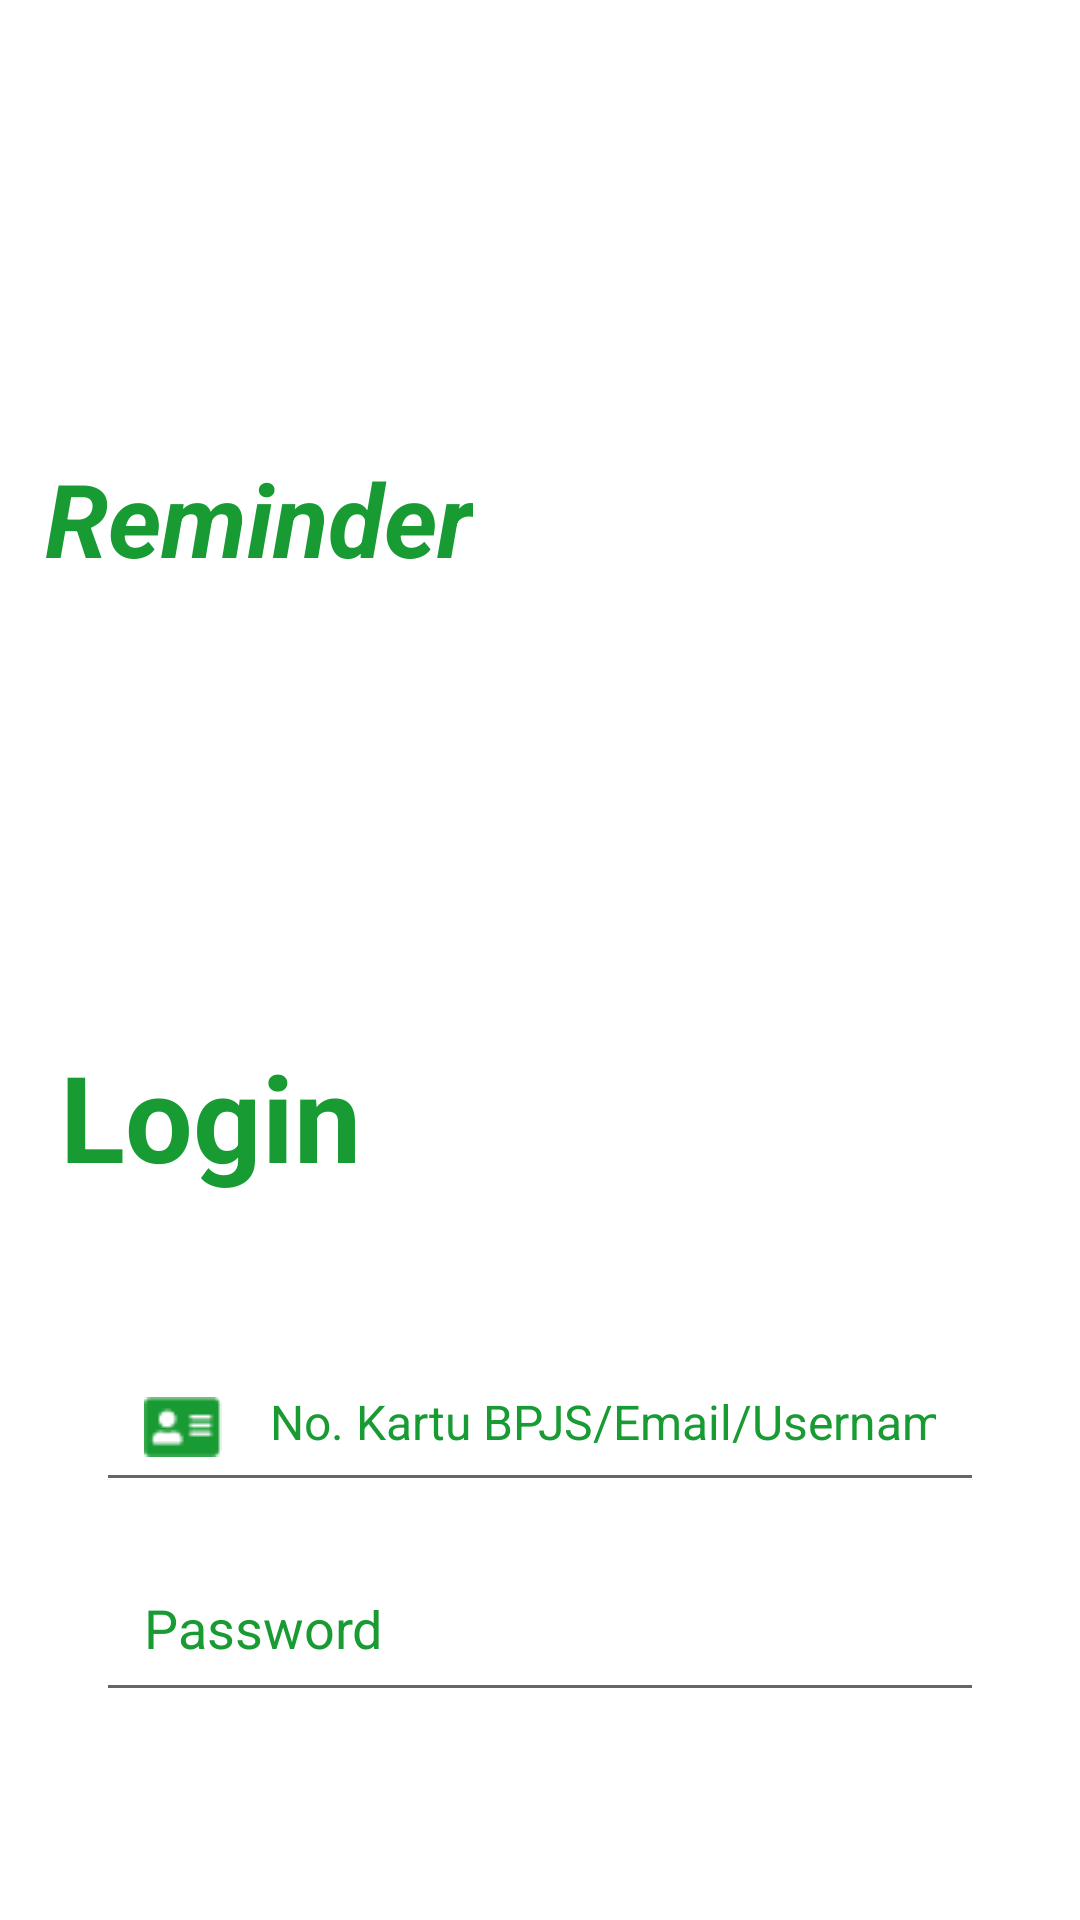

The Android layout XML behind this screen, and the referenced resources:
<!-- AndroidManifest.xml: application theme Theme.HealthkatonReminder -->
<!-- res/layout/activity_login.xml -->
<?xml version="1.0" encoding="utf-8"?>
<RelativeLayout xmlns:android="http://schemas.android.com/apk/res/android"
    xmlns:app="http://schemas.android.com/apk/res-auto"
    xmlns:tools="http://schemas.android.com/tools"
    android:layout_width="match_parent"
    android:layout_height="match_parent"
    tools:context=".autentikasi.LoginActivity">

    <ImageView
        android:id="@+id/top_bg"
        android:layout_width="wrap_content"
        android:layout_height="wrap_content"
        android:src="@drawable/top_background_login"/>

    <TextView
        android:id="@+id/judul_reminder"
        android:layout_width="wrap_content"
        android:layout_height="wrap_content"
        android:layout_marginTop="150dp"
        android:layout_marginLeft="15dp"
        android:text="Reminder"
        android:textColor="#199B33"
        android:textSize="34sp"
        android:textStyle="bold|italic"/>

    <TextView
        android:id="@+id/judul_welcome"
        android:layout_below="@+id/judul_reminder"
        android:layout_width="wrap_content"
        android:layout_height="wrap_content"
        android:layout_marginTop="150dp"
        android:layout_marginLeft="20dp"
        android:text="Login"
        android:textStyle="bold"
        android:textSize="40sp"
        android:textColor="#199B33"/>


    <EditText
        android:id="@+id/et_nik"
        android:layout_below="@+id/judul_welcome"
        android:layout_width="match_parent"
        android:layout_height="50dp"
        android:drawableStart="@drawable/id_card"
        android:drawablePadding="16dp"
        android:layout_marginTop="52dp"
        android:layout_marginHorizontal="32dp"
        android:padding="16dp"
        android:textSize="16sp"
        android:ems="10"
        android:textColor="#199B33"
        android:textColorHint="#199B33"
        android:hint="No. Kartu BPJS/Email/Username"
        android:inputType="textPersonName"/>

    <EditText
        android:id="@+id/et_password"
        android:layout_below="@+id/et_nik"
        android:layout_width="match_parent"
        android:drawableStart="@drawable/icon_password"
        android:drawablePadding="16dp"
        android:layout_height="50dp"
        android:layout_marginTop="20dp"
        android:layout_marginHorizontal="32dp"
        android:padding="16dp"
        android:textSize="18sp"
        android:ems="10"
        android:textColor="#199B33"
        android:textColorHint="#199B33"
        android:hint="Password"
        android:inputType="textPassword"/>


    <LinearLayout
        android:layout_below="@id/et_password"
        android:layout_width="match_parent"
        android:layout_height="wrap_content"
        android:layout_marginHorizontal="32dp"
        android:padding="20dp"
        android:layout_marginTop="32dp"
        android:orientation="vertical">

        <androidx.appcompat.widget.AppCompatButton
            android:id="@+id/btn_login_pasien"
            android:layout_width="match_parent"
            android:layout_height="wrap_content"
            android:background="@drawable/edittext_bg"
            android:layout_gravity="center_horizontal"
            android:textSize="18sp"
            android:padding="12dp"
            android:text="Login Pasien"
            android:textColor="#199B33"/>

        <androidx.appcompat.widget.AppCompatButton
            android:id="@+id/btn_login"
            android:layout_width="match_parent"
            android:layout_height="wrap_content"
            android:layout_marginTop="8dp"
            android:background="@drawable/edittext_bg"
            android:layout_gravity="center_horizontal"
            android:textSize="18sp"
            android:padding="12dp"
            android:text="Login Apoteker"
            android:textColor="#199B33"/>

    </LinearLayout>
    


</RelativeLayout>
<!-- resources referenced by this layout -->
<resources>
  <!-- drawable edittext_bg (drawable) -->
  <?xml version="1.0" encoding="utf-8"?>
  <shape xmlns:android="http://schemas.android.com/apk/res/android"
      android:shape="rectangle">
      <corners android:radius="10dp"/>
      <stroke android:width="2dp" android:color="#199B33"/>
  </shape>
  <!-- drawable id_card: png bitmap (drawable, 541 bytes) -->
  <style name="Theme.HealthkatonReminder" parent="Theme.MaterialComponents.DayNight.NoActionBar">
          
          <item name="colorPrimary">#199B33</item>
          <item name="colorPrimaryVariant">#199B33</item>
          <item name="colorOnPrimary">@color/white</item>
          
          <item name="colorSecondary">@color/teal_200</item>
          <item name="colorSecondaryVariant">@color/teal_700</item>
          <item name="colorOnSecondary">@color/black</item>
          
          <item name="android:statusBarColor">?attr/colorPrimaryVariant</item>
          
      </style>
  <!-- not gathered from this repository: default colours our renderer supplied (Android Studio template values) -->
  <color name="teal_200">#FF03DAC5</color>
  <color name="teal_700">#FF018786</color>
  <color name="black">#FF000000</color>
  <color name="white">#FFFFFFFF</color>
</resources>
